Photos from the image-classification dataset "tumorous_and_nontumorous" in the GitHub repository Codster7SH/Brain-tumore-Prediction-model. Its 2 classes are: non-tumorous, tumorous.

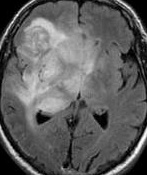
Label: tumorous

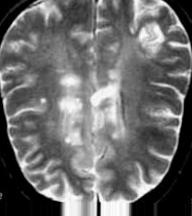
Label: non-tumorous

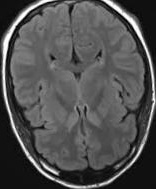
Label: non-tumorous

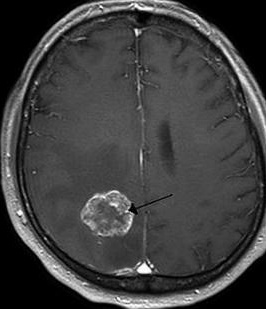
Label: tumorous

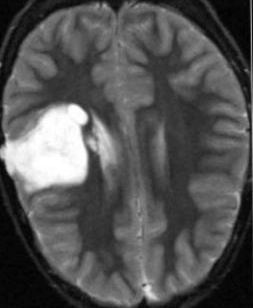
Label: tumorous

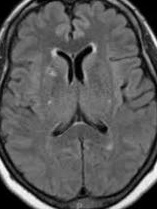
Label: non-tumorous
